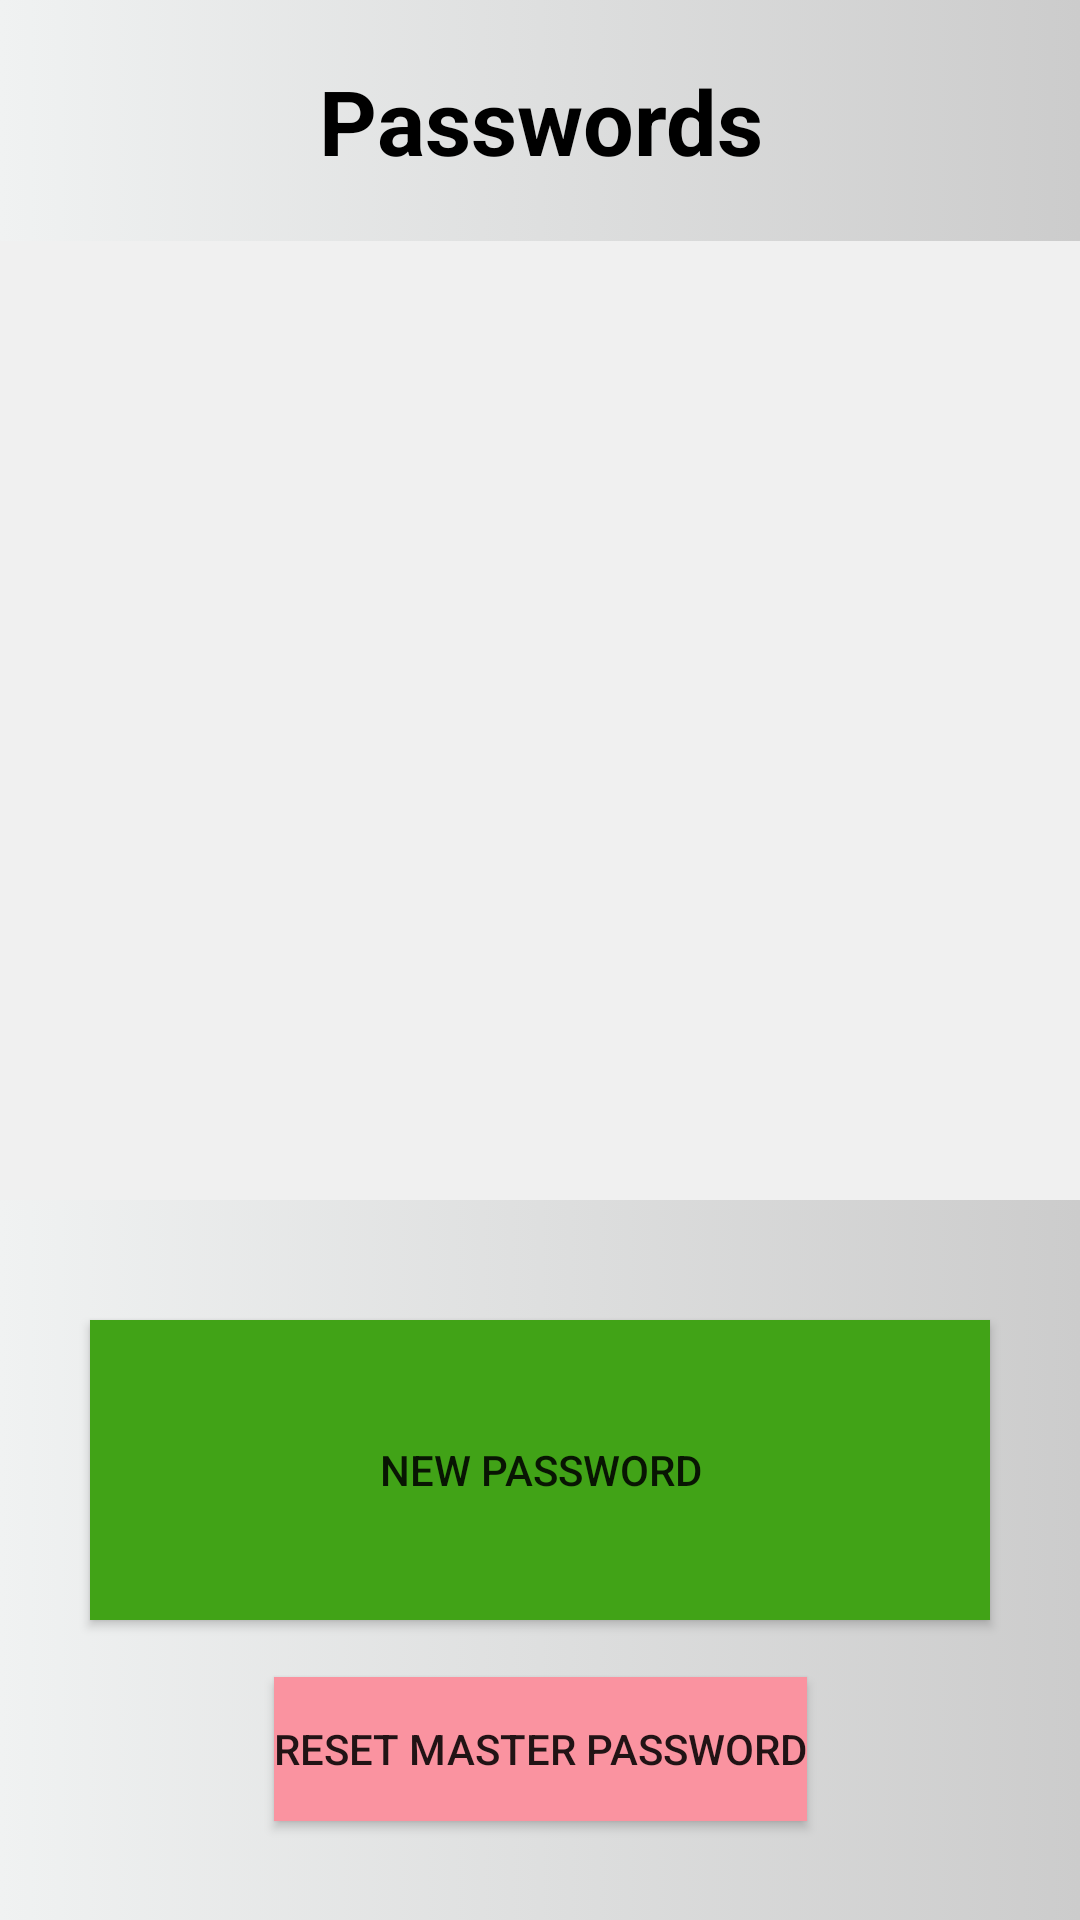

This screen was rendered from an Android layout file. Write that file and the resources it references.
<!-- AndroidManifest.xml: activity theme Theme.PassMan -->
<!-- res/layout/activity_main.xml -->
<?xml version="1.0" encoding="utf-8"?>
<androidx.constraintlayout.widget.ConstraintLayout xmlns:android="http://schemas.android.com/apk/res/android"
    xmlns:app="http://schemas.android.com/apk/res-auto"
    xmlns:tools="http://schemas.android.com/tools"
    android:id="@+id/main"
    android:layout_width="match_parent"
    android:layout_height="match_parent"
    android:background="@drawable/background"
    tools:context=".MainActivity">

    <TextView
        android:id="@+id/Headline"
        android:layout_width="match_parent"
        android:layout_height="wrap_content"
        android:layout_margin="20dp"
        android:gravity="center"
        android:textColor="@color/black"
        android:text="@string/passwordHeadline"
        android:textSize="30sp"
        android:textStyle="bold"
        app:layout_constraintTop_toTopOf="parent"
        tools:layout_editor_absoluteX="0dp" />

    <ListView
        android:id="@+id/listView"
        android:layout_width="wrap_content"
        android:layout_height="0dp"
        android:layout_marginBottom="20dp"
        android:layout_marginTop="20dp"
        android:gravity="start"
        android:background="@color/listBackground"
        app:layout_constraintEnd_toEndOf="parent"
        app:layout_constraintHorizontal_bias="0.5"
        app:layout_constraintStart_toStartOf="parent"
        app:layout_constraintBottom_toTopOf="@+id/AddPass"
        app:layout_constraintTop_toBottomOf="@+id/Headline" />

    <Button
        android:id="@+id/AddPass"
        android:layout_width="300dp"
        android:layout_height="100dp"
        android:layout_marginBottom="100dp"
        android:layout_marginTop="20dp"
        android:text="@string/AddPasswordButton"
        android:background="@color/lime"
        app:layout_constraintBottom_toBottomOf="parent"
        app:layout_constraintEnd_toEndOf="parent"
        app:layout_constraintHorizontal_bias="0.498"
        app:layout_constraintStart_toStartOf="parent"
        app:layout_constraintTop_toBottomOf="@+id/listView" />

    <Button
        android:id="@+id/ResetPass"
        android:layout_width="wrap_content"
        android:layout_height="wrap_content"
        android:layout_marginBottom="20dp"
        android:layout_marginTop="10dp"
        android:text="@string/ResetPass"
        android:background="@color/red"
        app:layout_constraintEnd_toEndOf="parent"
        app:layout_constraintHorizontal_bias="0.5"
        app:layout_constraintStart_toStartOf="parent"
        app:layout_constraintTop_toBottomOf="@+id/AddPass"
        app:layout_constraintBottom_toBottomOf="parent"
        app:layout_constraintVertical_bias="0.414" />

</androidx.constraintlayout.widget.ConstraintLayout>
<!-- resources referenced by this layout -->
<resources>
  <color name="black">#FF000000</color>
  <color name="lime">#41A317</color>
  <color name="listBackground">#f0f0f0</color>
  <color name="red">#fa93a0</color>
  <!-- drawable background (drawable) -->
  <?xml version="1.0" encoding="utf-8"?>
  <selector xmlns:android="http://schemas.android.com/apk/res/android">
      <item>
          <shape>
              <gradient android:angle="180"
                  android:endColor="@color/background2"
                  android:startColor="@color/background1" />
          </shape>
      </item>
  </selector>
  <string name="AddPasswordButton">New Password</string>
  <string name="ResetPass">Reset Master Password</string>
  <string name="passwordHeadline">Passwords</string>
  <style name="Theme.PassMan" parent="Theme.AppCompat.Light.DarkActionBar" />
  <color name="background2">#f0f2f2</color>
  <color name="background1">#cccccc</color>
</resources>
